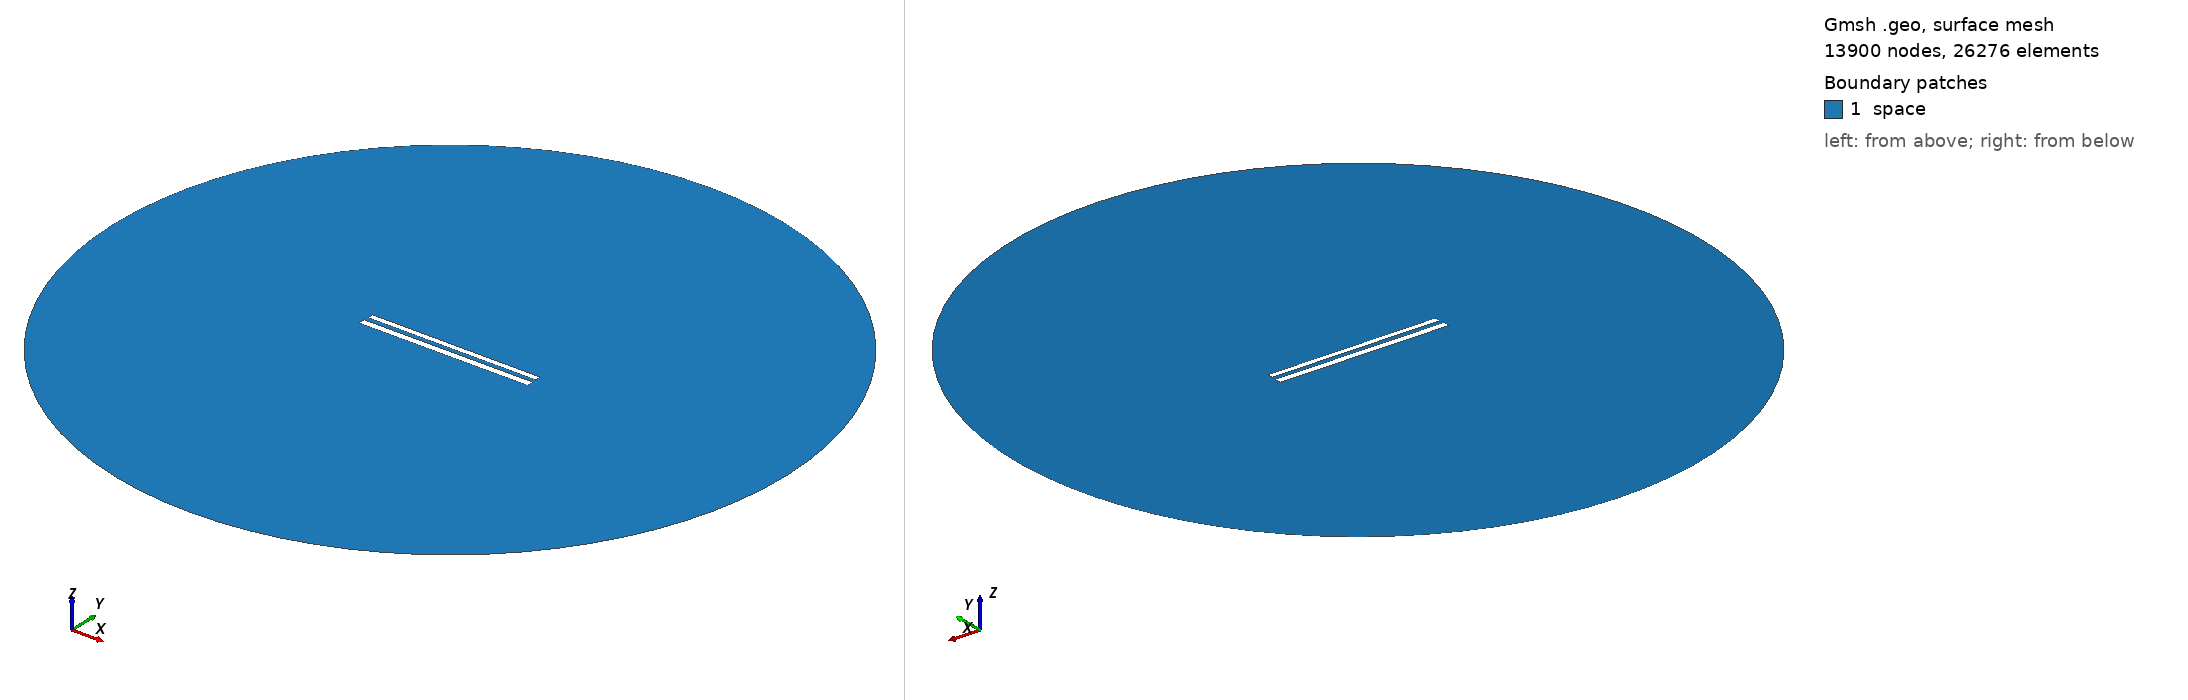

Gmsh geometry script, surface-meshed: 13900 nodes, 26276 surface elements. Boundary patches (legend numbers): 1 space. Left view from above one corner, right view from below the opposite corner. Legend entries are the model's physical surfaces. The drawing asked Gmsh for element sizes between 1% and 20% of the model's largest extent; the script's own settings can give other sizes.

=== 386.geo (drawn) ===
// Set the geometry kernel
SetFactory("OpenCASCADE");

//---------------------------------------
// Rectangles
//---------------------------------------

// Rectangle 1 (top)
Point(1) = {-49.733333333333334, 1.461111111111111, 0, 1.0};
Point(2) = {49.733333333333334, 1.461111111111111, 0, 1.0};
Point(3) = {49.733333333333334, 4.927777777777778, 0, 1.0};
Point(4) = {-49.733333333333334, 4.927777777777778, 0, 1.0};

Line(1) = {1, 2};
Line(2) = {2, 3};
Line(3) = {3, 4};
Line(4) = {4, 1};

Line Loop(1) = {1, 2, 3, 4};
Plane Surface(1) = {1};

Rotate { {0, 0, 1}, {0,  1.1944444444444444,  0}, -0.002 } {
  Surface{1};
}

// Rectangle 2 (bottom)
Point(5) = {-50,-1.1944444444444444, 0, 1.0};
Point(6) = { 50,-1.1944444444444444, 0, 1.0};
Point(7) = { 50,-5.194444444444445, 0, 1.0};
Point(8) = {-50,-5.194444444444445, 0, 1.0};

Line(5) = {5, 6};
Line(6) = {6, 7};
Line(7) = {7, 8};
Line(8) = {8, 5};

Line Loop(2) = {5, 6, 7, 8};
Plane Surface(2) = {2}; 


//---------------------------------------
// Circle
//---------------------------------------

// Define points
Point(9) = {0, 0, 0};        // Center
Point(10) = {200, 0, 0};     // Start point
Point(11) = {0, 200, 0};     // 90 degrees
Point(12) = {-200, 0, 0};    // 180 degrees
Point(13) = {0, -200, 0};    // 270 degrees

// Define circle arcs (each needs start, center, end)
Circle(9) = {10, 9, 11};
Circle(10) = {11, 9, 12};
Circle(11) = {12, 9, 13};
Circle(12) = {13, 9, 10};

// Define curve loop and surface if needed
Curve Loop(3) = {9, 10, 11, 12};
Surface(3) = {3};

// Subtract Rectangles from Circle
BooleanDifference{ Surface{3}; Delete; }{ Surface{1}; Surface{2}; Delete; }

//---------------------------------------
// Transfinite Lines and Surface
//---------------------------------------
r = 7;
Transfinite Line {1, 3} = 50*r Using Progression 1;
Transfinite Line {2, 4} = 2*r Using Progression 1;
Transfinite Line {5, 7} = 50*r Using Progression 1;
Transfinite Line {6, 8} = 2*r Using Progression 1;
Transfinite Line {9, 10, 11, 12} = 20 Using Progression 1;

//---------------------------------------
// Define Physical Groups
//---------------------------------------                

//--- Physical Curves
// Physical groups for boundaries
Physical Line("force_segment", 10) = {1};
Physical Line("upper_plate", 11) = {2, 3, 4};
Physical Line("lower_plate", 12) = {5, 6, 7, 8};
Physical Line("boundary", 20) = {9, 10, 11, 12};

//--- Physical Surfaces
Physical Surface("space", 30) = {3};

//---------------------------------------
// 6. Generate the Mesh
//---------------------------------------
Mesh 2;  // 2D mesh generation
